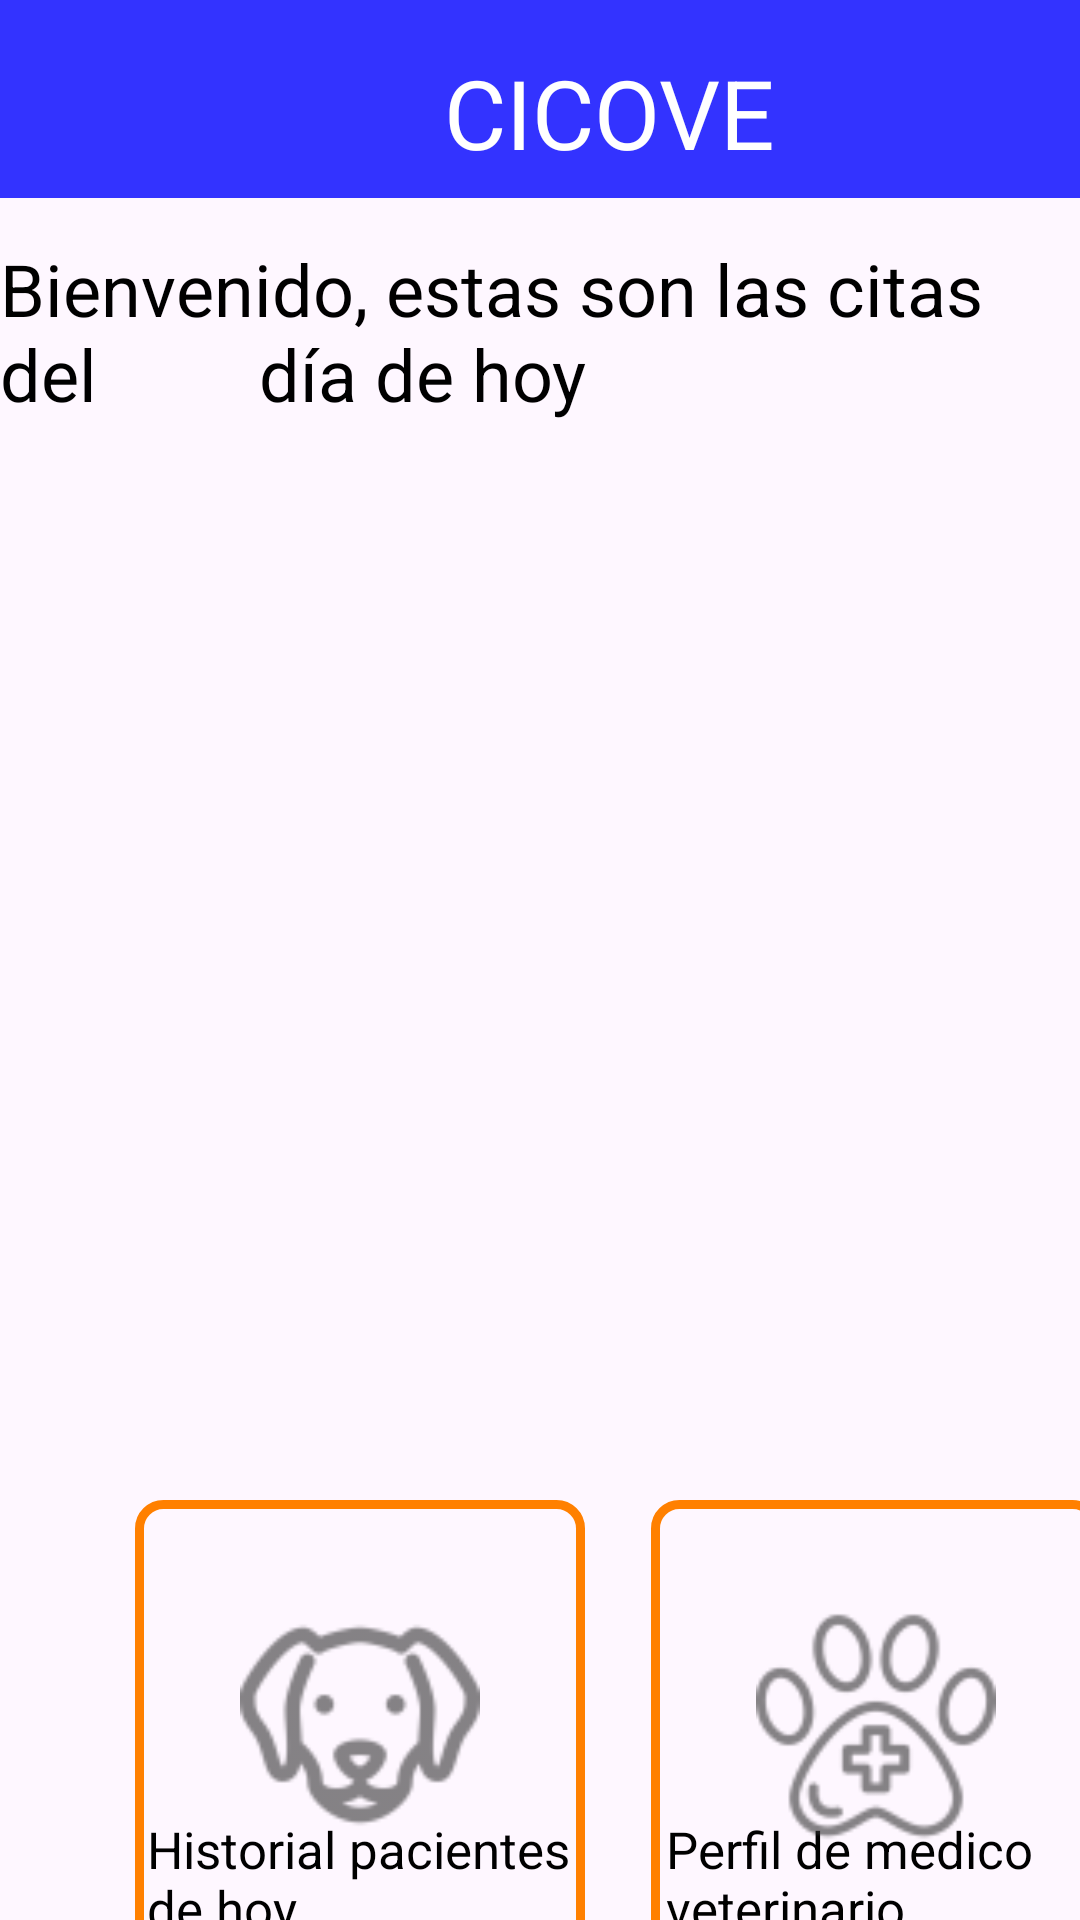

Here is an Android app screen rendered from its layout file. Give the layout XML and the strings, colors and styles it references.
<!-- AndroidManifest.xml: application theme Theme.CICOVE -->
<!-- res/layout/menu_personal_vet.xml -->
<?xml version="1.0" encoding="utf-8"?>
<androidx.constraintlayout.widget.ConstraintLayout xmlns:android="http://schemas.android.com/apk/res/android"
    xmlns:tools="http://schemas.android.com/tools"
    android:layout_width="match_parent"
    android:layout_height="match_parent"
    xmlns:app="http://schemas.android.com/apk/res-auto">

    <com.google.android.material.appbar.MaterialToolbar
        android:id="@+id/materialToolbar"
        android:layout_width="414dp"
        android:layout_height="66dp"
        android:background="#3333FF"
        android:minHeight="?attr/actionBarSize"
        android:theme="?attr/actionBarTheme"
        app:layout_constraintLeft_toLeftOf="parent"
        app:layout_constraintStart_toStartOf="parent"
        app:layout_constraintTop_toTopOf="parent" />

    <androidx.recyclerview.widget.RecyclerView
        android:id="@+id/recyclerMascotas"
        android:layout_width="400dp"
        android:layout_height="300dp"
        android:layout_marginStart="4dp"
        android:layout_marginTop="180dp"
        android:padding="16dp"
        app:layout_constraintLeft_toLeftOf="parent"
        app:layout_constraintStart_toStartOf="parent"
        app:layout_constraintTop_toTopOf="parent" />

    <TextView
        android:id="@+id/tvMensajeVacio"
        android:layout_width="wrap_content"
        android:layout_height="wrap_content"
        android:layout_marginStart="56dp"
        android:layout_marginTop="250dp"
        android:text="Aún no hay citas agendadas para hoy"
        android:textSize="18sp"
        android:textColor="@android:color/black"
        android:visibility="gone"
        app:layout_constraintLeft_toLeftOf="parent"
        app:layout_constraintStart_toStartOf="parent"
        app:layout_constraintTop_toTopOf="parent"/>

    <TextView
        android:id="@+id/textView1"
        android:layout_width="wrap_content"
        android:layout_height="wrap_content"
        android:layout_marginStart="148dp"
        android:layout_marginTop="16dp"
        android:text="CICOVE"
        android:textColor="@android:color/white"
        android:textSize="32sp"
        app:layout_constraintLeft_toLeftOf="parent"
        app:layout_constraintStart_toStartOf="parent"
        app:layout_constraintTop_toTopOf="parent" />

    <TextView
        android:id="@+id/textView2"
        android:layout_width="wrap_content"
        android:layout_height="wrap_content"
        android:layout_marginTop="80dp"
        android:text="Bienvenido, estas son las citas del
        día de hoy"
        android:textColor="@android:color/black"
        android:textSize="24sp"
        app:layout_constraintLeft_toLeftOf="parent"
        app:layout_constraintStart_toStartOf="parent"
        app:layout_constraintTop_toTopOf="parent" />

    <TextView
        android:id="@+id/textView7"
        android:layout_width="141dp"
        android:layout_height="44dp"
        android:layout_marginStart="49dp"
        android:layout_marginTop="605dp"
        android:text="Historial pacientes de hoy"
        android:textColor="@android:color/black"
        android:textSize="17sp"
        app:layout_constraintLeft_toLeftOf="parent"
        app:layout_constraintStart_toStartOf="parent"
        app:layout_constraintTop_toTopOf="parent" />

    <TextView
        android:id="@+id/textView8"
        android:layout_width="141dp"
        android:layout_height="44dp"
        android:layout_marginStart="222dp"
        android:layout_marginTop="605dp"
        android:text="Perfil de medico veterinario"
        android:textColor="@android:color/black"
        android:textSize="17sp"
        app:layout_constraintLeft_toLeftOf="parent"
        app:layout_constraintStart_toStartOf="parent"
        app:layout_constraintTop_toTopOf="parent" />

    <ImageView
        android:id="@+id/mascotaHistorial"
        android:layout_width="150dp"
        android:layout_height="150dp"
        android:layout_marginStart="45dp"
        android:layout_marginTop="500dp"
        android:background="@drawable/borde_cafe"
        android:contentDescription="Menu mascota"
        android:foreground="?android:attr/selectableItemBackground"
        android:onClick="si"
        android:padding="35dp"
        app:layout_constraintLeft_toLeftOf="parent"
        app:layout_constraintStart_toStartOf="parent"
        app:layout_constraintTop_toTopOf="parent"
        app:srcCompat="@drawable/icon_mascota" />

    <ImageView
        android:id="@+id/perfilVeterinario"
        android:layout_width="150dp"
        android:layout_height="150dp"
        android:layout_marginStart="217dp"
        android:layout_marginTop="500dp"
        android:background="@drawable/borde_cafe"
        android:contentDescription="Medico Veterinario"
        android:foreground="?android:attr/selectableItemBackground"
        android:onClick="si"
        android:padding="35dp"
        app:layout_constraintLeft_toLeftOf="parent"
        app:layout_constraintStart_toStartOf="parent"
        app:layout_constraintTop_toTopOf="parent"
        app:srcCompat="@drawable/icon_medico_vet" />

</androidx.constraintlayout.widget.ConstraintLayout>
<!-- resources referenced by this layout -->
<resources>
  <!-- drawable borde_cafe (drawable) -->
  <shape xmlns:android="http://schemas.android.com/apk/res/android"
      android:shape="rectangle">
      <solid android:color="@android:color/transparent" />
      <stroke
          android:width="3dp"
          android:color="#FF8000" /> 
      <corners android:radius="8dp" />
  </shape>
  <!-- drawable icon_mascota: png bitmap (drawable-hdpi, 1144 bytes) -->
  <!-- drawable icon_medico_vet: png bitmap (drawable-hdpi, 1364 bytes) -->
  <style name="Theme.CICOVE" parent="Base.Theme.CICOVE" />
  <style name="Base.Theme.CICOVE" parent="Theme.Material3.DayNight.NoActionBar">
          
          
      </style>
</resources>
